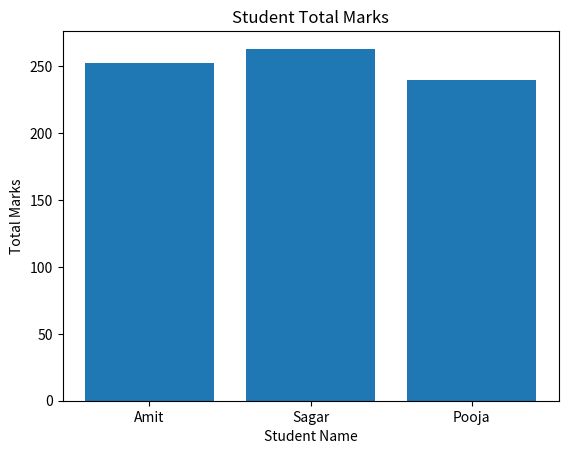

Generate this figure with matplotlib:
############################################################################
#
# Function Name    : CreateDataFrame()
# Description      : Create DataFrame of given information 
# Author           : Snehal Gholap
# Date             : 13/08/2026
#
############################################################################

import pandas as pd
import matplotlib.pyplot as plt

############################################################################

def CreateDataFrame():

    Data = {
        'Name' : ['Amit', 'Sagar', 'Pooja'],
        'Math' : [85, 90, 78],
        'Science' : [92, 88, 80],
        'English' : [75, 85, 82]
    }

    DataFrame = pd.DataFrame(Data)

    return DataFrame

############################################################################
#
# Function Name    : DisplayBarChart()
# Description      : Display bar chart of student total marks
# Author           : Snehal Gholap
# Date             : 13/08/2026
#
############################################################################

def DisplayBarChart(DataFrame):

    border = "-"*80

    DataFrame["Total"] = \
        DataFrame["Math"] + \
        DataFrame["Science"] + \
        DataFrame["English"]

    plt.bar(
        DataFrame["Name"],
        DataFrame["Total"]
    )

    plt.title("Student Total Marks")
    plt.xlabel("Student Name")
    plt.ylabel("Total Marks")

    plt.show()

############################################################################

def main():

    df = CreateDataFrame()

    DisplayBarChart(df)

############################################################################

if __name__ == "__main__":
    main()

############################################################################

        
